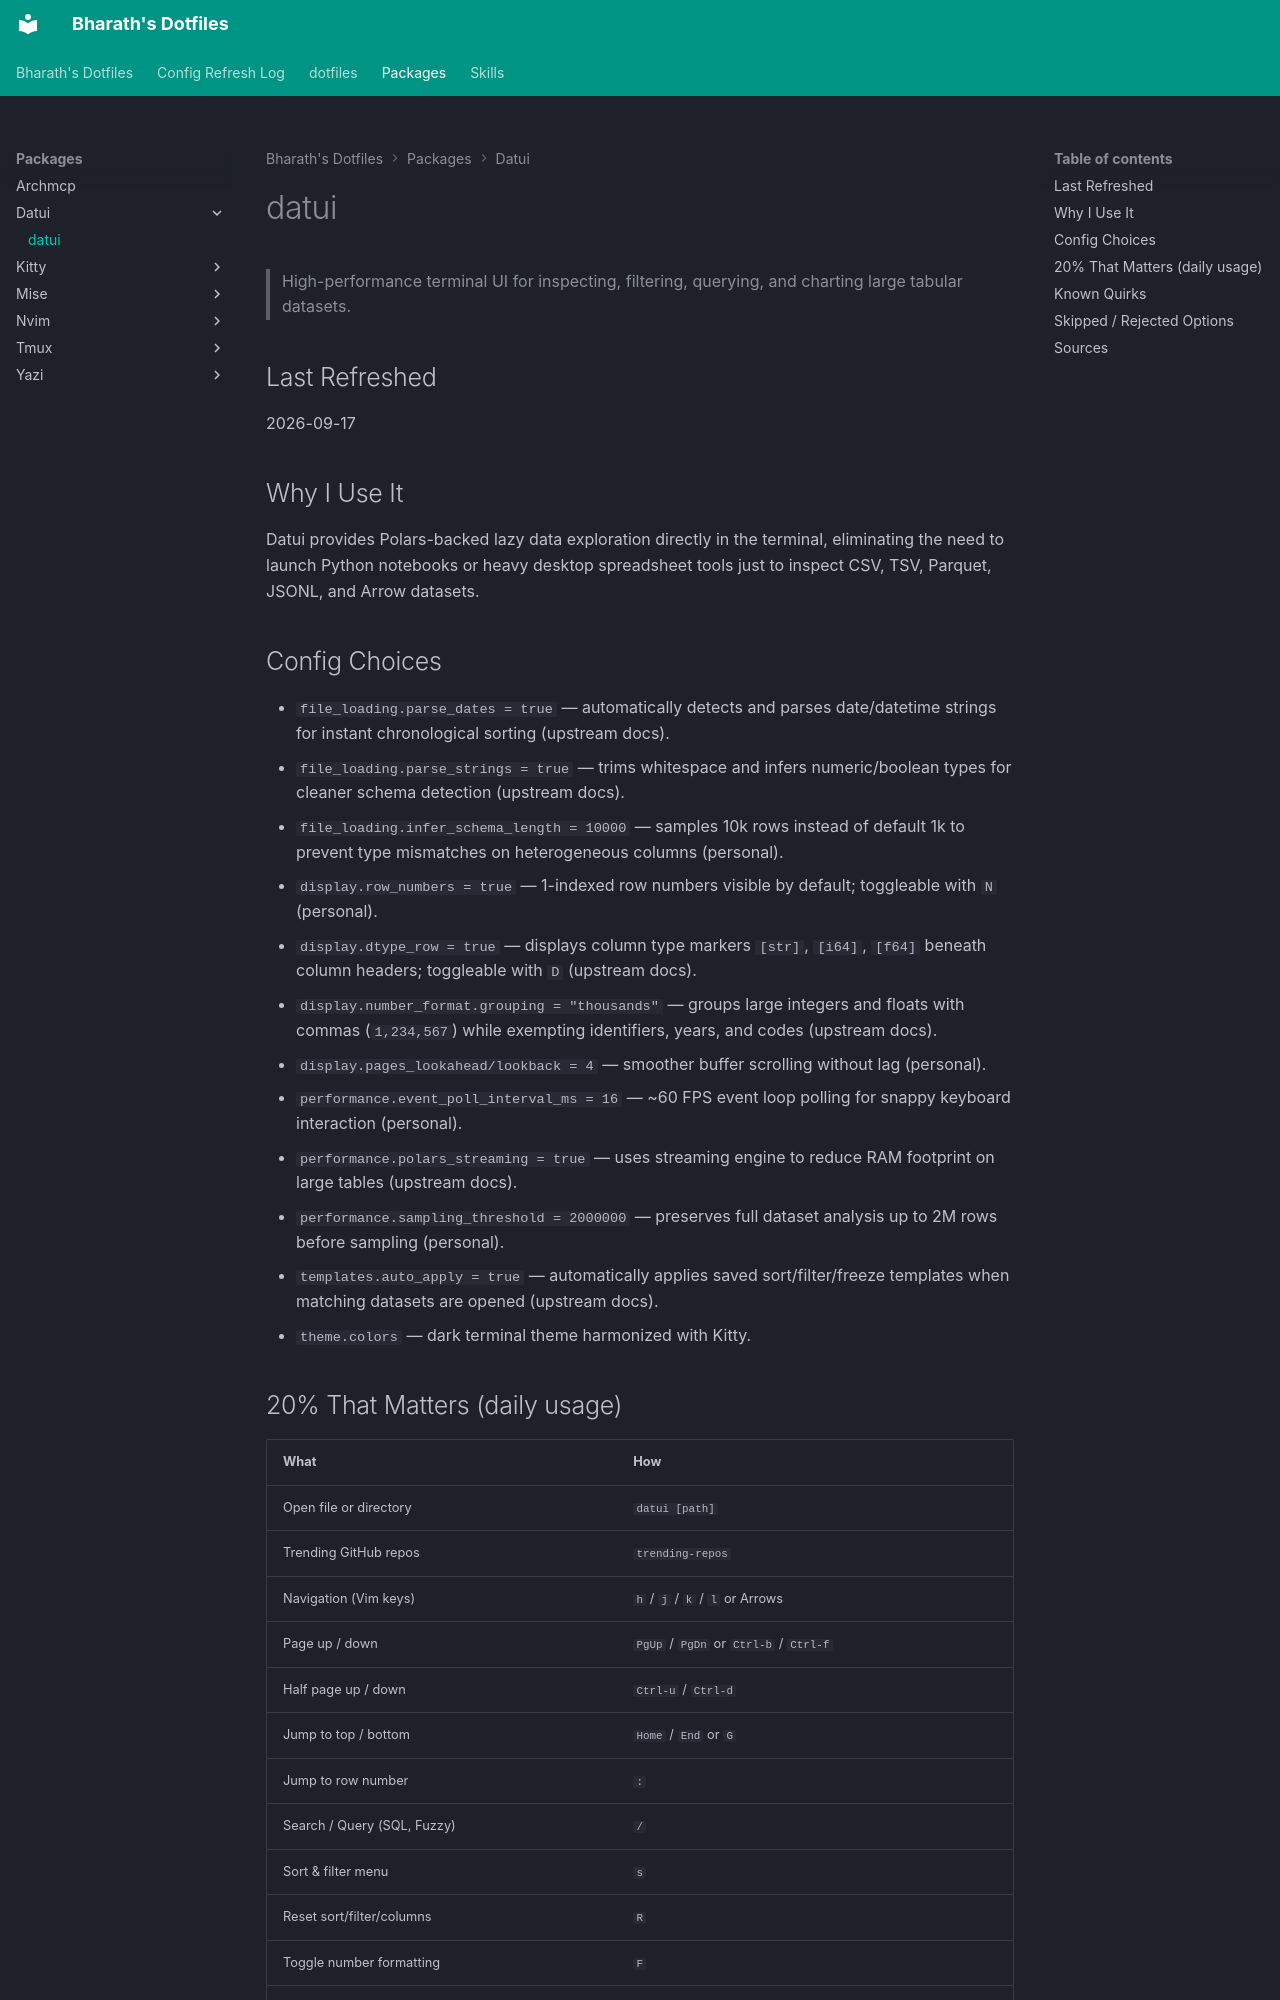

repository: 1bharath-yadav/dotfiles · page: packages/datui/usage/index.html · generator: mkdocs

# datui
> High-performance terminal UI for inspecting, filtering, querying, and charting large tabular datasets.

## Last Refreshed
2026-09-17

## Why I Use It
Datui provides Polars-backed lazy data exploration directly in the terminal, eliminating the need to launch Python notebooks or heavy desktop spreadsheet tools just to inspect CSV, TSV, Parquet, JSONL, and Arrow datasets.

## Config Choices
- `file_loading.parse_dates = true` — automatically detects and parses date/datetime strings for instant chronological sorting (upstream docs).
- `file_loading.parse_strings = true` — trims whitespace and infers numeric/boolean types for cleaner schema detection (upstream docs).
- `file_loading.infer_schema_length = 10000` — samples 10k rows instead of default 1k to prevent type mismatches on heterogeneous columns (personal).
- `display.row_numbers = true` — 1-indexed row numbers visible by default; toggleable with `N` (personal).
- `display.dtype_row = true` — displays column type markers `[str]`, `[i64]`, `[f64]` beneath column headers; toggleable with `D` (upstream docs).
- `display.number_format.grouping = "thousands"` — groups large integers and floats with commas (`1,234,567`) while exempting identifiers, years, and codes (upstream docs).
- `display.pages_lookahead/lookback = 4` — smoother buffer scrolling without lag (personal).
- `performance.event_poll_interval_ms = 16` — ~60 FPS event loop polling for snappy keyboard interaction (personal).
- `performance.polars_streaming = true` — uses streaming engine to reduce RAM footprint on large tables (upstream docs).
- `performance.sampling_threshold = 2000000` — preserves full dataset analysis up to 2M rows before sampling (personal).
- `templates.auto_apply = true` — automatically applies saved sort/filter/freeze templates when matching datasets are opened (upstream docs).
- `theme.colors` — dark terminal theme harmonized with Kitty.
